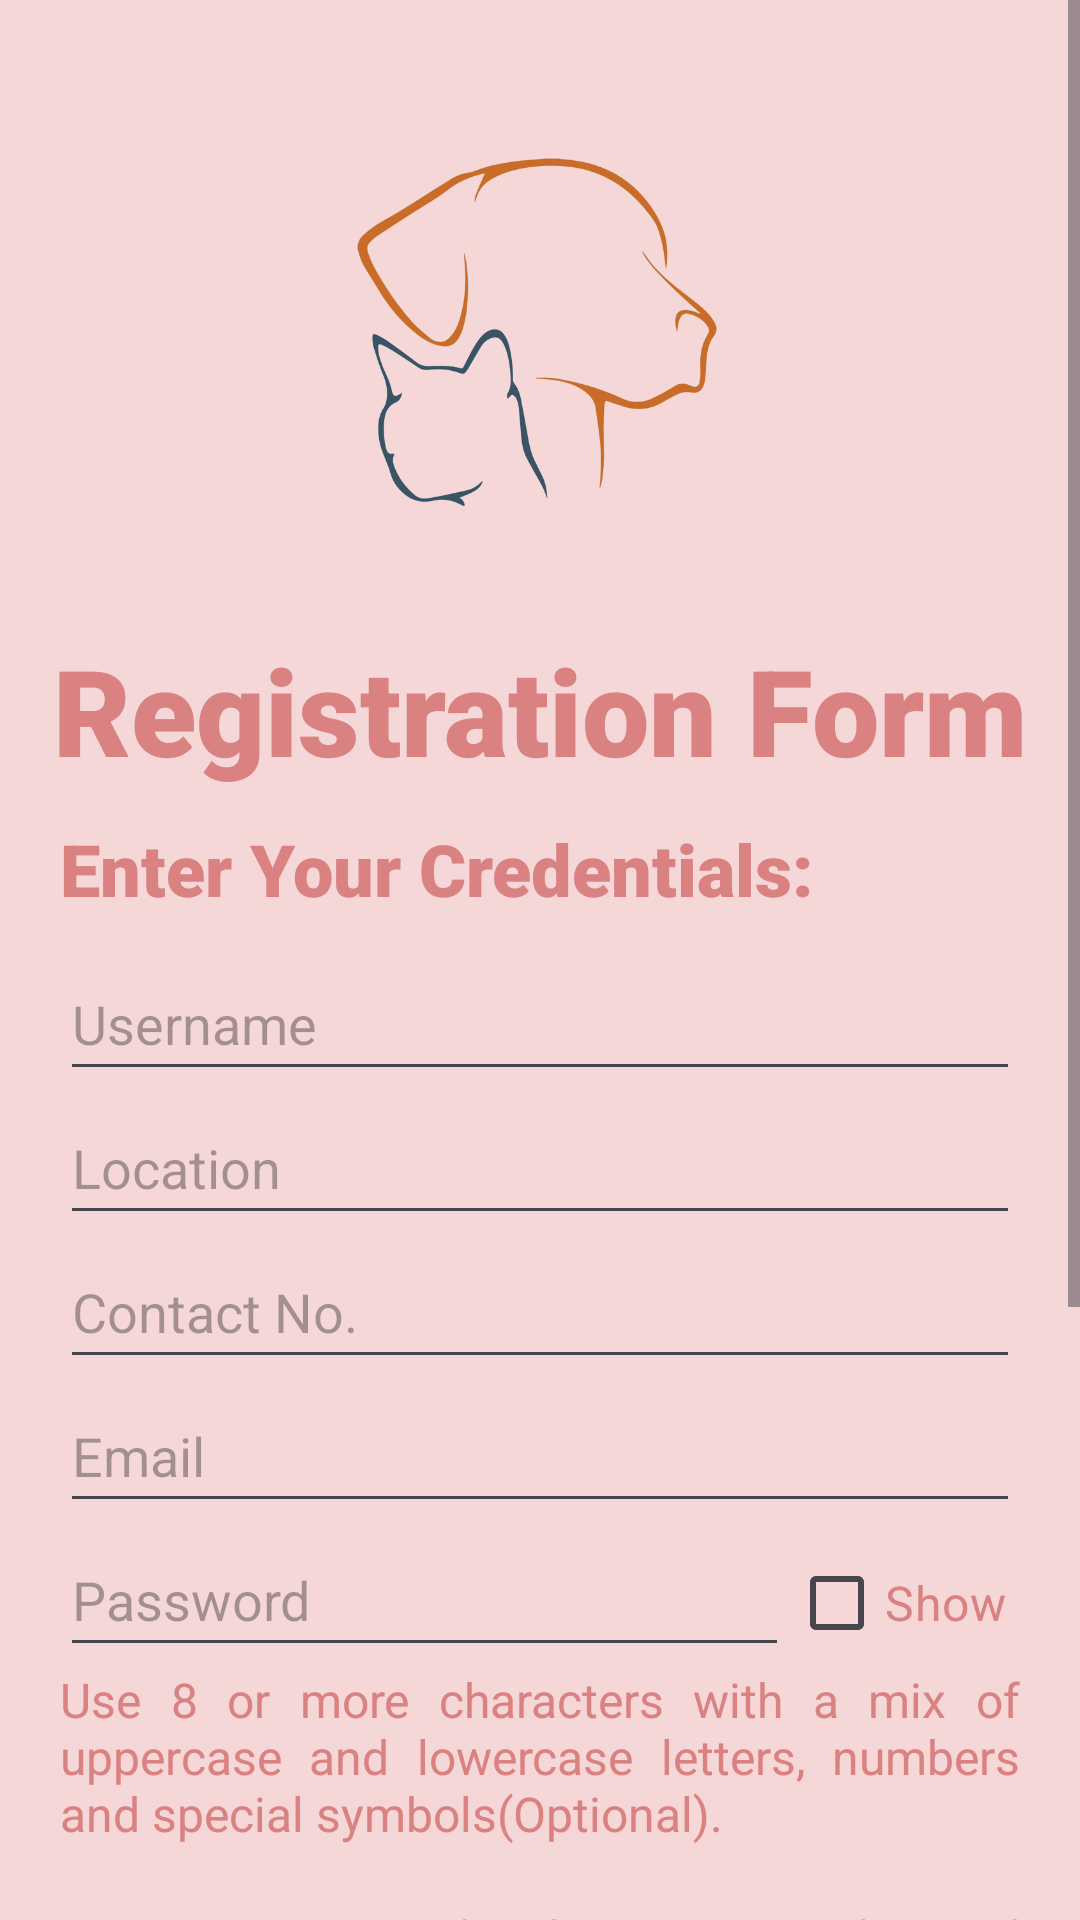

This screen was rendered from an Android layout file. Write that file and the resources it references.
<!-- AndroidManifest.xml: application theme Theme.Group3ProjectPetCare -->
<!-- res/layout/activity_registration.xml -->
<?xml version="1.0" encoding="utf-8"?>
<RelativeLayout xmlns:android="http://schemas.android.com/apk/res/android"
    xmlns:app="http://schemas.android.com/apk/res-auto"
    xmlns:tools="http://schemas.android.com/tools"
    android:layout_width="match_parent"
    android:layout_height="match_parent"
    android:background="#F5D7D7"
    tools:context=".Registration">


    <ScrollView
        android:layout_width="match_parent"
        android:layout_height="match_parent">

        <LinearLayout
            android:layout_width="match_parent"
            android:layout_height="wrap_content"
            android:background="#F5D7D7"
            android:orientation="vertical" >

            <ImageView
                android:id="@+id/imageView"
                android:layout_width="200dp"
                android:layout_height="200dp"
                android:layout_gravity="center"
                android:layout_marginTop="10sp"
                app:srcCompat="@drawable/pngegg" />

            <TextView
                android:id="@+id/textView5"
                android:layout_width="match_parent"
                android:layout_height="wrap_content"
                android:layout_marginBottom="10sp"
                android:fontFamily="sans-serif-black"
                android:gravity="center"
                android:text="Registration Form"
                android:textColor="#DA8181"
                android:textSize="40sp" />

            <TextView
                android:id="@+id/textView6"
                android:layout_width="match_parent"
                android:layout_height="wrap_content"
                android:layout_marginLeft="20sp"
                android:layout_marginRight="20sp"
                android:layout_marginBottom="10sp"
                android:fontFamily="sans-serif-black"
                android:gravity="left"
                android:text="Enter Your Credentials:"
                android:textColor="#DA8181"
                android:textSize="24sp" />

            <EditText
                android:id="@+id/usernameEditText"
                android:layout_width="match_parent"
                android:layout_height="wrap_content"
                android:layout_marginLeft="20sp"
                android:layout_marginRight="20sp"
                android:hint="Username"
                android:inputType="text"
                android:minHeight="48dp" />

            
            <EditText
                android:id="@+id/locationEditText"
                android:layout_width="match_parent"
                android:layout_height="wrap_content"
                android:layout_marginLeft="20sp"
                android:layout_marginRight="20sp"
                android:hint="Location"
                android:inputType="text"
                android:minHeight="48dp" />

            
            <EditText
                android:id="@+id/numberEditText"
                android:layout_width="match_parent"
                android:layout_height="wrap_content"
                android:layout_marginLeft="20sp"
                android:layout_marginRight="20sp"
                android:hint="Contact No."
                android:inputType="phone"
                android:minHeight="48dp" />

            
            <EditText
                android:id="@+id/emailEditText"
                android:layout_width="match_parent"
                android:layout_height="wrap_content"
                android:layout_marginLeft="20sp"
                android:layout_marginRight="20sp"
                android:hint="Email"
                android:minHeight="48dp" />


            
            <LinearLayout
                android:layout_width="match_parent"
                android:layout_height="wrap_content"
                android:layout_marginLeft="20sp"
                android:layout_marginRight="20sp"
                android:orientation="horizontal">

                <EditText
                    android:id="@+id/passwordEditText"
                    android:layout_width="0dp"
                    android:layout_height="wrap_content"
                    android:layout_weight="1"
                    android:hint="Password"
                    android:inputType="textPassword"
                    android:minHeight="48dp" />

                <CheckBox
                    android:id="@+id/showPasswordCheckBox"
                    android:layout_width="wrap_content"
                    android:layout_height="wrap_content"
                    android:text="Show "
                    android:textColor="#DA8181"
                    android:textSize="16dp" />
            </LinearLayout>

            <TextView
                android:layout_width="wrap_content"
                android:layout_height="wrap_content"
                android:layout_gravity="start|center_vertical"
                android:layout_marginLeft="20sp"
                android:layout_marginRight="20sp"
                android:layout_marginBottom="15sp"
                android:justificationMode="inter_word"
                android:text="Use 8 or more characters with a mix of uppercase and lowercase letters, numbers and special symbols(Optional). "
                android:textColor="#DA8181"
                android:textSize="16dp" />

            
            <LinearLayout
                android:layout_width="match_parent"
                android:layout_height="165dp"
                android:layout_marginLeft="20sp"
                android:layout_marginTop="5sp"
                android:layout_marginRight="20sp"
                android:gravity="center_vertical"
                android:orientation="horizontal">

                <CheckBox
                    android:id="@+id/termsCheckBox"
                    android:layout_width="wrap_content"
                    android:layout_height="wrap_content" />

                <TextView
                    android:layout_width="wrap_content"
                    android:layout_height="match_parent"
                    android:layout_gravity="start|center_vertical"
                    android:layout_weight="1"
                    android:justificationMode="inter_word"
                    android:text="I agree to the data privacy policy and hereby confirm that the above information provided by me is accurate and up-to-date. I understand and acknowledge that my personal data, including but not limited to my name, contact details, and any other information shared with this Pet Care Application, will be collected, stored, and processed in accordance with the terms outlined in the data privacy policy."
                    android:textColor="#DA8181"
                    android:textSize="14sp" />
            </LinearLayout>

            
            <Button
                android:id="@+id/confirmButton"
                android:layout_width="match_parent"
                android:layout_height="wrap_content"
                android:layout_marginTop="15dp"
                android:layout_marginLeft="20sp"
                android:layout_marginRight="20sp"
                android:backgroundTint="#FFBFBF"
                android:text="Confirm"
                android:textColor="#A76007" />


            <LinearLayout
                android:layout_width="310dp"
                android:layout_height="wrap_content"
                android:layout_gravity="center"
                android:layout_marginLeft="20sp"
                android:layout_marginTop="20sp"
                android:layout_marginRight="20sp"
                android:layout_marginBottom="30sp"
                android:orientation="horizontal">

                <TextView
                    android:id="@+id/textView7"
                    android:layout_width="250dp"
                    android:layout_height="wrap_content"
                    android:layout_gravity="center"
                    android:fontFamily="sans-serif-medium"
                    android:gravity="center"
                    android:text="Already have an Account?"
                    android:textColor="#DA8181"
                    android:textSize="20sp" />

                <TextView
                    android:id="@+id/loginTextView"
                    android:layout_width="wrap_content"
                    android:layout_height="match_parent"
                    android:layout_gravity="center"
                    android:fontFamily="sans-serif-medium"
                    android:gravity="center"
                    android:text="@string/Login"
                    android:textColor="#D81B60"
                    android:textSize="20sp"
                    android:textStyle="bold|italic" />
            </LinearLayout>
        </LinearLayout>


    </ScrollView>
</RelativeLayout>
<!-- resources referenced by this layout -->
<resources>
  <!-- drawable pngegg: png bitmap (drawable, 81092 bytes) -->
  <string name="Login">Login</string>
  <style name="Theme.Group3ProjectPetCare" parent="Base.Theme.Group3ProjectPetCare" />
  <style name="Base.Theme.Group3ProjectPetCare" parent="Theme.Material3.DayNight.NoActionBar">
          
          
      </style>
</resources>
